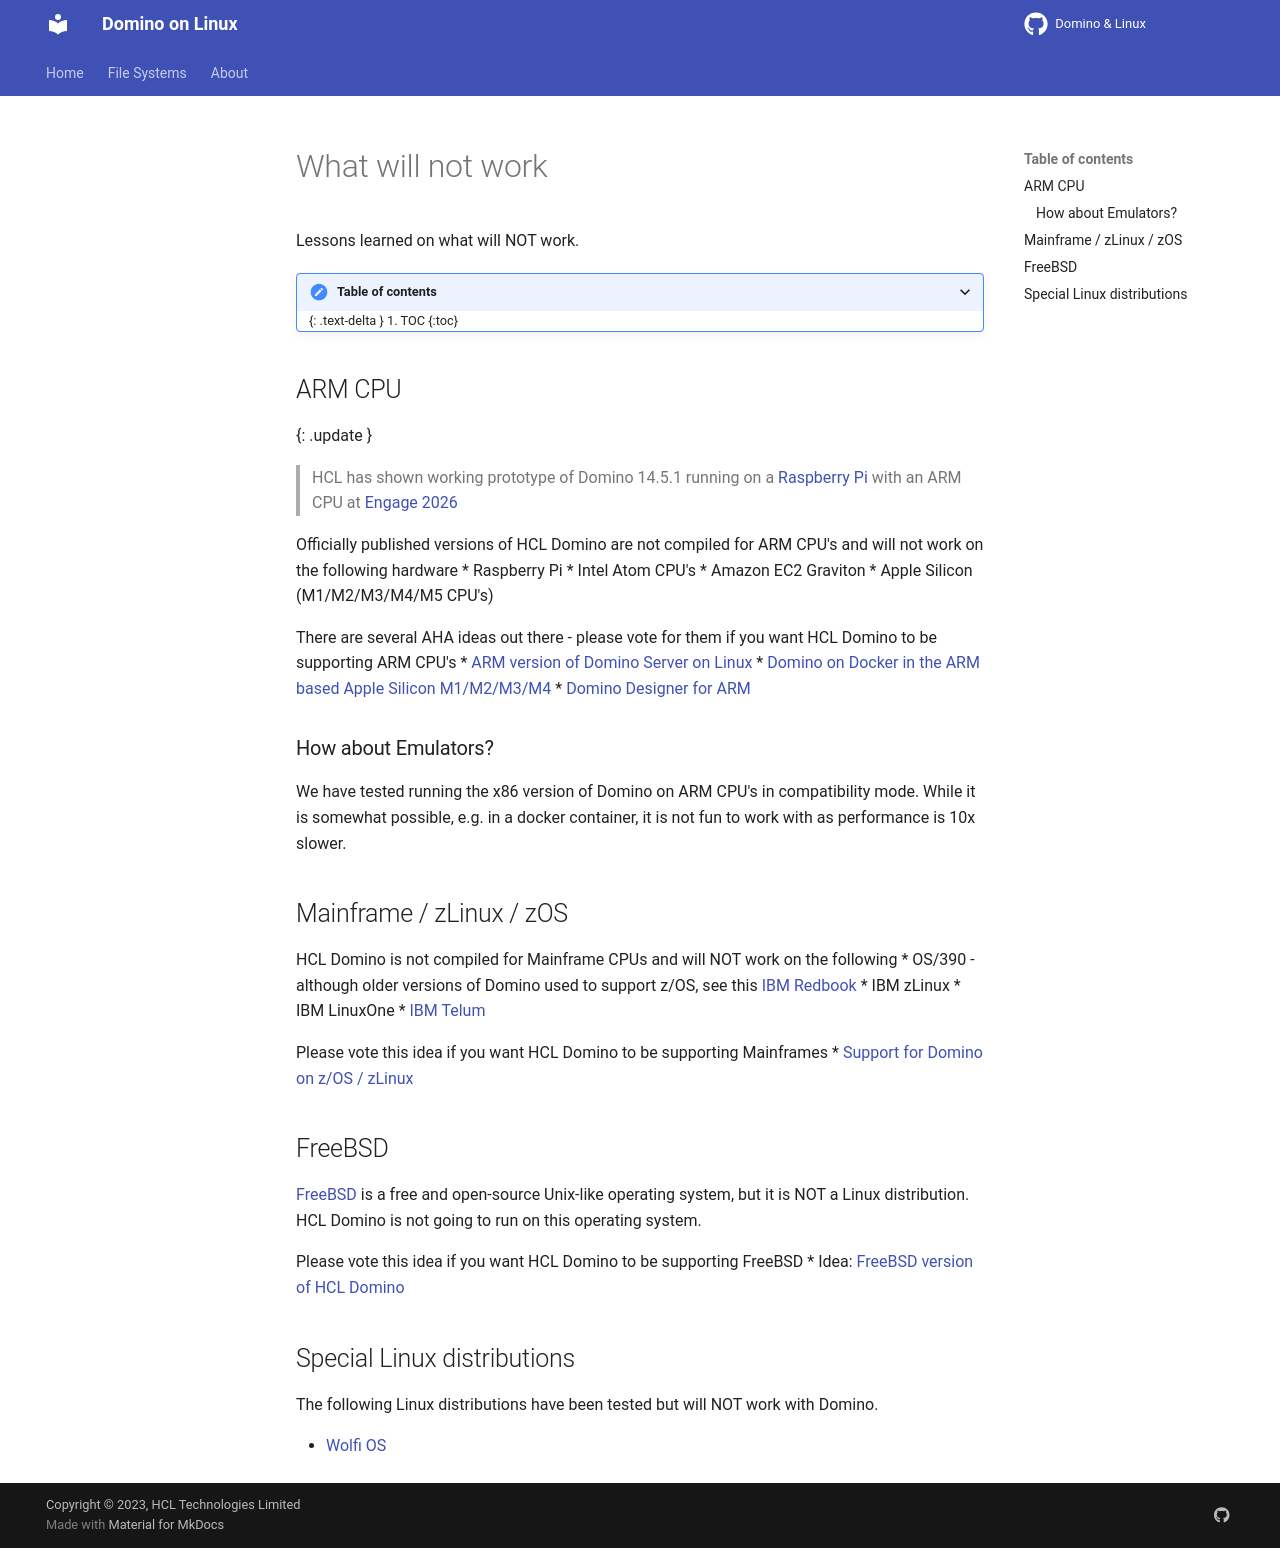

repository: HCL-TECH-SOFTWARE/domino-linux · page: does-not-work/index.html · generator: mkdocs

---
layout: default
title: "Will not work"
nav_order: 4
description: "What will not work"
has_children: false
---

<h1>What will not work</h1>
Lessons learned on what will NOT work.

<details open markdown="block">
  <summary>
    Table of contents
  </summary>
  {: .text-delta }
1. TOC
{:toc}
</details>

## ARM CPU

{: .update }
> HCL has shown working prototype of Domino 14.5.1 running on a [Raspberry Pi](linux/rasperrypi)
> with an ARM CPU at [Engage 2026](https://www.engage.ug)

Officially published versions of HCL Domino are not compiled for ARM CPU's and will not work on the following hardware
* Raspberry Pi
* Intel Atom CPU's
* Amazon EC2 Graviton
* Apple Silicon (M1/M2/M3/M4/M5 CPU's)

There are several AHA ideas out there - please vote for them if you want HCL Domino to be supporting ARM CPU's 
* [ARM version of Domino Server on Linux ](https://domino-ideas.hcltechsw.com/ideas/DOMINO-I-2285)
* [Domino on Docker in the ARM based Apple Silicon M1/M2/M3/M4](https://domino-ideas.hcltechsw.com/ideas/DOMINO-I-2387) 
* [Domino Designer for ARM](https://domino-ideas.hcltechsw.com/ideas/NTS-I-1897)

### How about Emulators?
We have tested running the x86 version of Domino on ARM CPU's in compatibility mode. While it is somewhat possible, e.g. in a docker container, it is not fun to work with as performance is 10x slower.

## Mainframe / zLinux / zOS
HCL Domino is not compiled for Mainframe CPUs and will NOT work on the following 
* OS/390 - although older versions of Domino used to support z/OS, see this [IBM Redbook](https://www.redbooks.ibm.com/abstracts/sg245984.html)
* IBM zLinux
* IBM LinuxOne
* [IBM Telum](https://en.wikipedia.org/wiki/IBM_Telum)

Please vote this idea if you want HCL Domino to be supporting Mainframes
* [Support for Domino on z/OS / zLinux ](https://domino-ideas.hcltechsw.com/ideas/DOMINO-I-325)

## FreeBSD
[FreeBSD](https://www.freebsd.org/) is a free and open-source Unix-like operating system, but it is NOT a Linux distribution.
HCL Domino is not going to run on this operating system.

Please vote this idea if you want HCL Domino to be supporting FreeBSD
* Idea: [FreeBSD version of HCL Domino](https://hcl-software.aha.io/ideas/ideas/DOMINO-I-3200)

## Special Linux distributions

The following Linux distributions have been tested but will NOT work with Domino.

* [Wolfi OS](https://github.com/wolfi-dev/)
